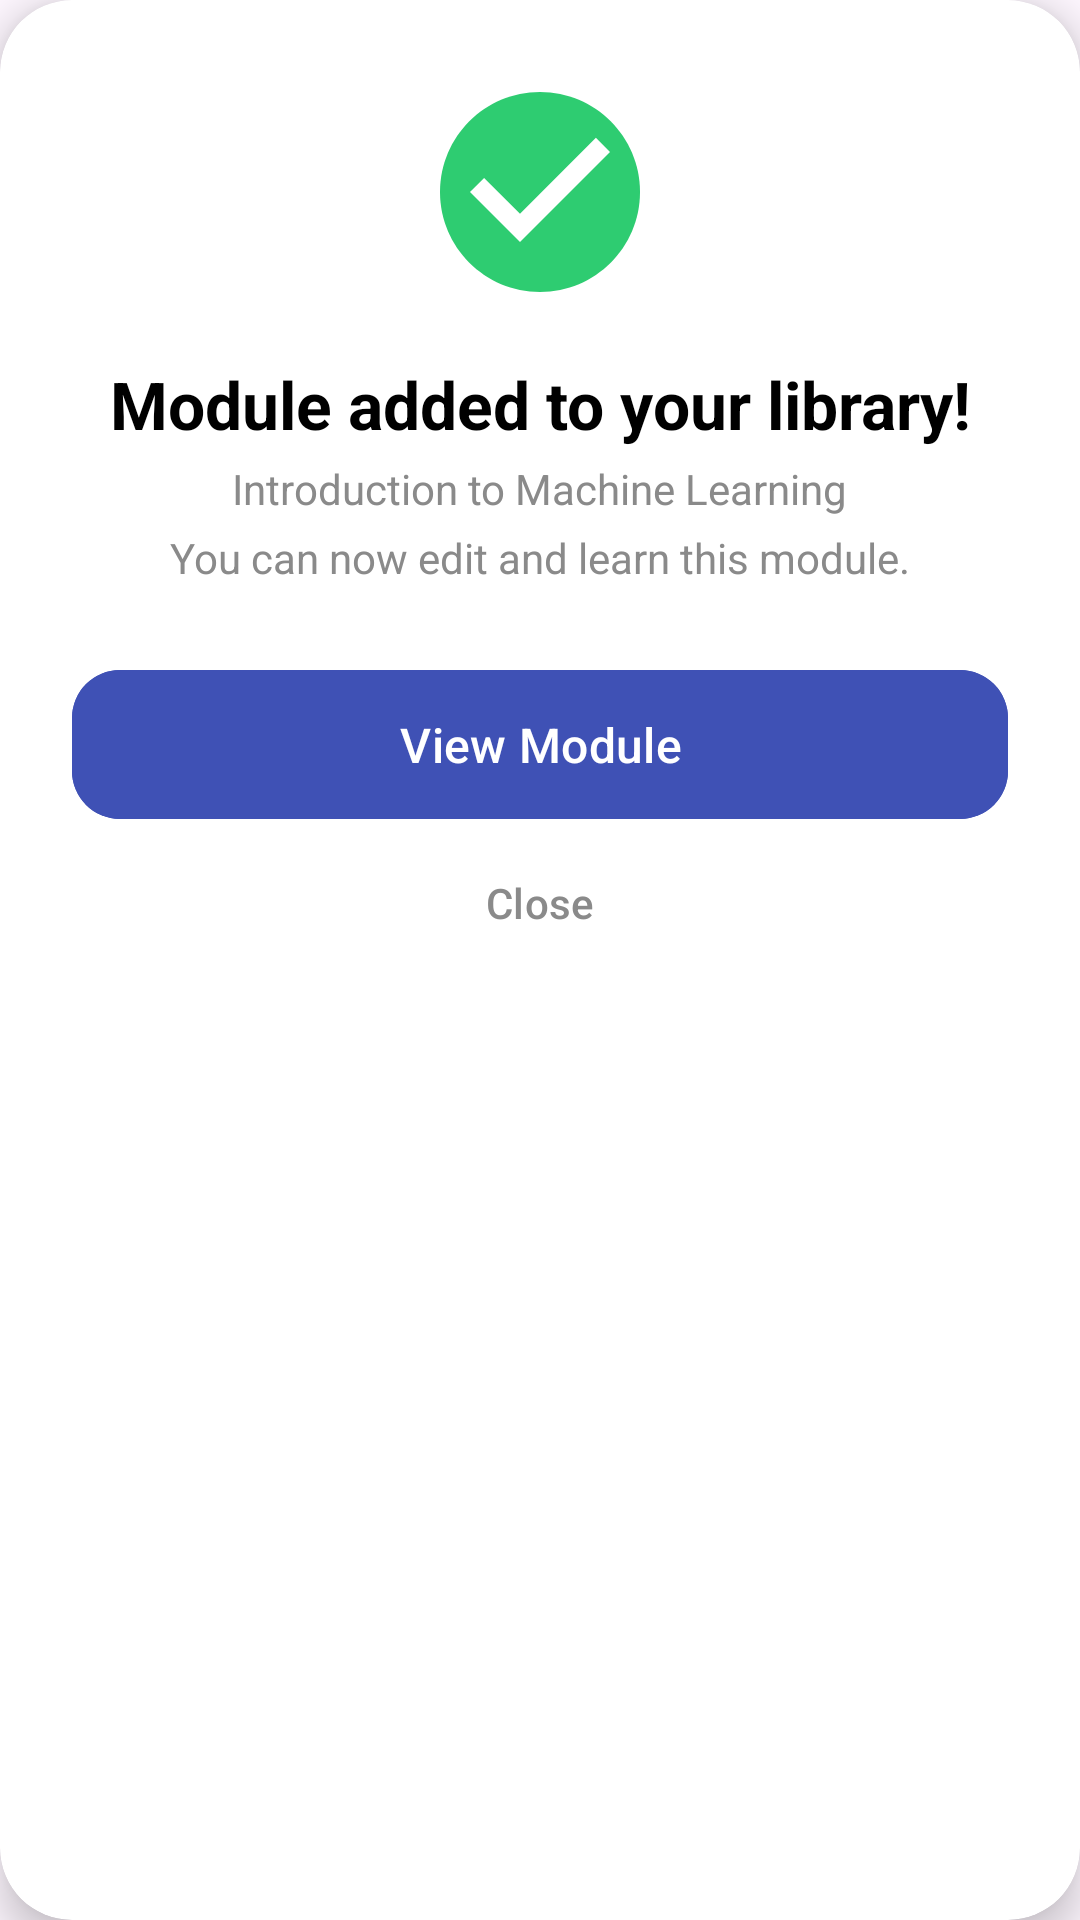

Reconstruct the res/layout file that produces this screen, plus the resources it refers to.
<!-- AndroidManifest.xml: application theme Theme.CodeVocab -->
<!-- res/layout/dialog_accept_module.xml -->
<?xml version="1.0" encoding="utf-8"?>

<androidx.cardview.widget.CardView xmlns:android="http://schemas.android.com/apk/res/android"
    xmlns:app="http://schemas.android.com/apk/res-auto"
    android:layout_width="match_parent"
    android:layout_height="wrap_content"
    app:cardCornerRadius="24dp"
    app:cardElevation="8dp">

    <LinearLayout
        android:layout_width="match_parent"
        android:layout_height="wrap_content"
        android:orientation="vertical"
        android:gravity="center_horizontal"
        android:padding="24dp">

        <ImageView
            android:layout_width="80dp"
            android:layout_height="80dp"
            android:src="@drawable/ic_check_circle_green" />

        <TextView
            android:layout_width="wrap_content"
            android:layout_height="wrap_content"
            android:layout_marginTop="16dp"
            android:text="Module added to your library!"
            android:textColor="@android:color/black"
            android:textSize="22sp"
            android:textStyle="bold"
            android:gravity="center"/>

        <TextView
            android:id="@+id/tvModuleName"
            android:layout_width="wrap_content"
            android:layout_height="wrap_content"
            android:layout_marginTop="4dp"
            android:text="Introduction to Machine Learning"
            android:textColor="#8A8A8A"
            android:textSize="14sp" />

        <TextView
            android:layout_width="wrap_content"
            android:layout_height="wrap_content"
            android:layout_marginTop="4dp"
            android:text="You can now edit and learn this module."
            android:textColor="#8A8A8A"
            android:textSize="14sp" />


        <com.google.android.material.button.MaterialButton
            android:id="@+id/btnViewModule"
            android:layout_width="match_parent"
            android:layout_height="wrap_content"
            android:layout_marginTop="24dp"
            android:backgroundTint="#3F51B5"
            android:paddingVertical="14dp"
            android:text="View Module"
            android:textAllCaps="false"
            android:textColor="@android:color/white"
            android:textSize="16sp"
            app:cornerRadius="16dp" />

        <com.google.android.material.button.MaterialButton
            android:id="@+id/btnClose"
            style="@style/Widget.Material3.Button.TextButton"
            android:layout_width="match_parent"
            android:layout_height="wrap_content"
            android:text="Close"
            android:textColor="#8A8A8A" />

    </LinearLayout>

</androidx.cardview.widget.CardView>
<!-- resources referenced by this layout -->
<resources>
  <!-- drawable ic_check_circle_green (drawable) -->
  <vector xmlns:android="http://schemas.android.com/apk/res/android"
      android:width="80dp"
      android:height="80dp"
      android:viewportWidth="24"
      android:viewportHeight="24">
    <path
        android:fillColor="#2ECC71"
        android:pathData="M12,2C6.48,2 2,6.48 2,12s4.48,10 10,10 10,-4.48 10,-10S17.52,2 12,2z"/>
    <path
        android:fillColor="#FFFFFF"
        android:pathData="M10,17l-5,-5 1.41,-1.41L10,14.17l7.59,-7.59L19,8l-9,9z"/>
  </vector>
  <style name="Theme.CodeVocab" parent="Theme.Material3.DayNight.NoActionBar">
          
          <item name="colorPrimary">@color/colorPrimary</item>
          <item name="colorOnPrimary">@color/colorOnPrimary</item>
          <item name="colorSurface">@color/colorSurface</item>
          <item name="colorOnSurface">@color/colorOnSurface</item>
          <item name="colorOnBackground">@color/colorBackground</item>
  
  
  
          
          <item name="android:statusBarColor">@android:color/transparent</item>
          <item name="android:navigationBarColor">@android:color/black</item>
      </style>
  <color name="colorPrimary">@color/blue_500</color>
  <color name="colorOnPrimary">@color/white</color>
  <color name="colorSurface">@color/white</color>
  <color name="colorOnSurface">@color/gray_900</color>
  <color name="colorBackground">@color/gray_50</color>
  <color name="blue_500">#2196F3</color>
  <color name="white">#FFFFFF</color>
  <color name="gray_900">#212121</color>
  <color name="gray_50">#FAFAFA</color>
</resources>
